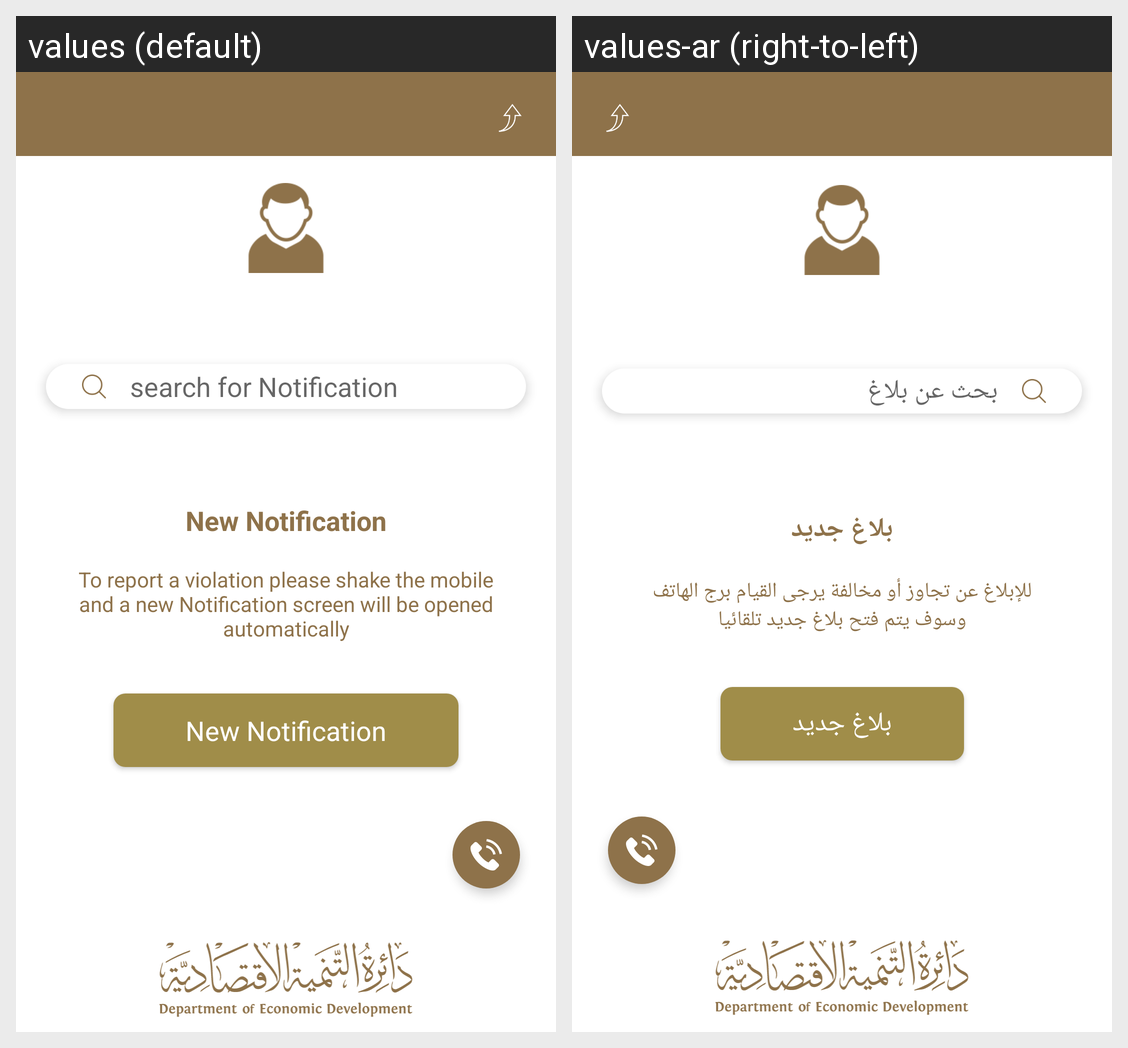

Translations of the strings shown on this Android screen, per locale in the grid:
Android screen res/layout/activity_ded_eye.xml rendered under 2 locales, left to right: values (default), values-ar (right-to-left). Device: Nexus 5 (rendered at 1080×1920; each locale shown at half size, 540×960, under a caption strip naming it); theme EyeTheme.
Strings drawn on this screen, with the default value and each locale's value (text and hints the layout hard-codes, and strings that could not be matched under every locale, appear in the picture but are not listed):

search_notification
  values: search for Notification
  values-ar: بحث عن بلاغ

new_notification
  values: New Notification
  values-ar: بلاغ جديد

shake_content
  values: To report a violation please shake the mobile and a new Notification screen will be opened automatically
  values-ar: للإبلاغ عن تجاوز أو مخالفة يرجى القيام برج الهاتف وسوف يتم فتح بلاغ جديد تلقائيا
